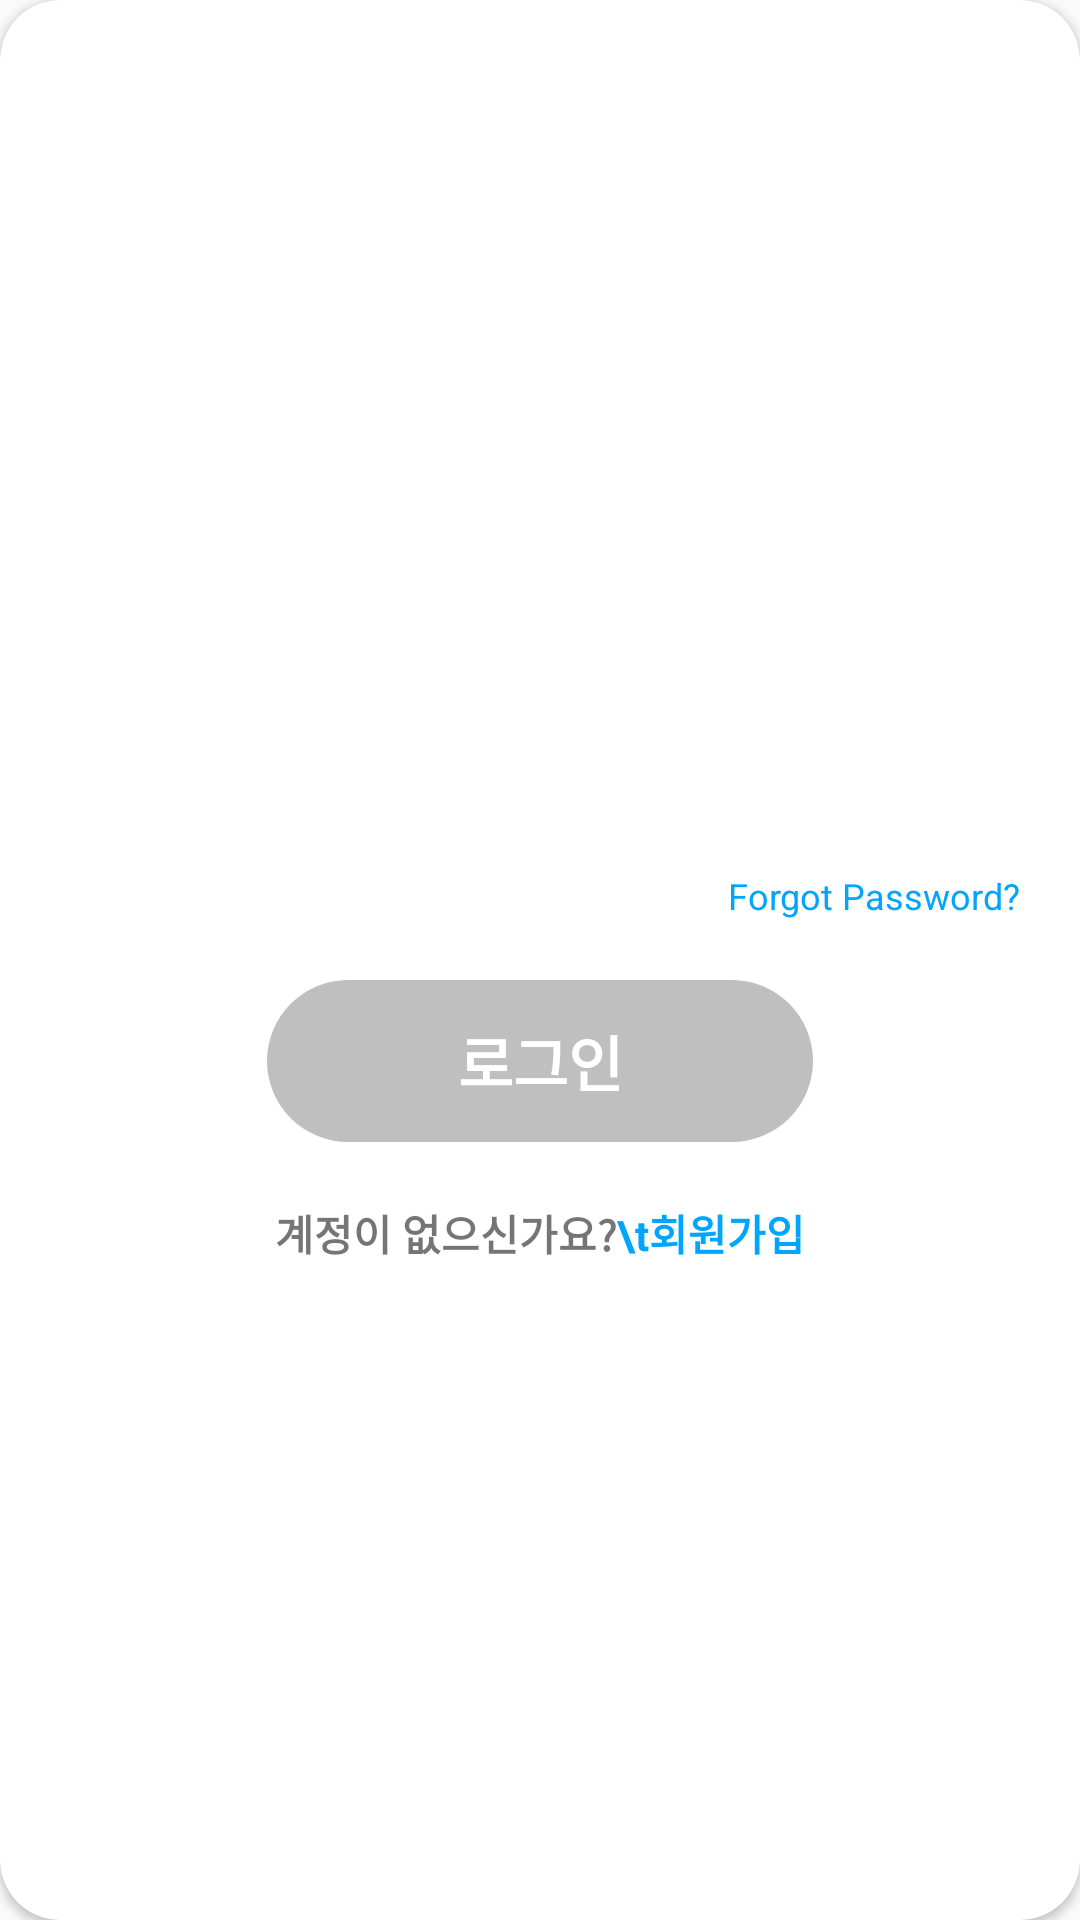

Layout XML and referenced resources for this Android screen:
<!-- AndroidManifest.xml: application theme AppTheme -->
<!-- res/layout/layout_login.xml -->
<?xml version="1.0" encoding="utf-8"?>
<androidx.cardview.widget.CardView
    xmlns:android="http://schemas.android.com/apk/res/android"
    xmlns:app="http://schemas.android.com/apk/res-auto"
    style="@style/loginCard"
    app:cardCornerRadius="@dimen/loginCardRadius"
    android:elevation="5dp"
    android:layout_gravity="center"
    android:layout_marginTop="@dimen/loginViewsMargin"
    android:layout_marginBottom="@dimen/loginViewsMargin"
    android:background="@color/whiteCardColor">

    <LinearLayout
        style="@style/linearParent"
        android:layout_gravity="center"
        android:padding="@dimen/loginViewsMargin">


        <com.google.android.material.textfield.TextInputLayout
            android:id="@+id/apartmentNumber_input_layout"
            style="@style/parent"
            android:layout_marginTop="@dimen/loginViewsMargin">
            <com.google.android.material.textfield.TextInputEditText
                android:id="@+id/edit_text_apartmentNumber"
                style="@style/modifiedEditText"
                android:inputType="textEmailAddress"
                android:maxLines="1"
                android:hint="@string/login_apartment_number"/>
        </com.google.android.material.textfield.TextInputLayout>

        <com.google.android.material.textfield.TextInputLayout
            android:id="@+id/password_input_layout"
            style="@style/parent"
            android:layout_marginTop="@dimen/loginViewsMargin">
            <com.google.android.material.textfield.TextInputEditText
                android:id="@+id/edit_text_password"
                style="@style/modifiedEditText"
                android:hint="@string/login_password_hint"
                android:maxLines="1"
                android:inputType="textPassword"/>
        </com.google.android.material.textfield.TextInputLayout>

        <TextView
            style="@style/viewParent"
            android:text="@string/lost_password_guide_message"
            android:textColor="@color/primaryTextColor"
            android:textSize="@dimen/newsMoreTextSize"
            android:layout_gravity="end"
            android:onClick="viewForgotPAssword"
            android:layout_marginTop="10dp"/>

        <Button
            android:id="@+id/login_button"
            style="@style/loginButton"
            android:text="@string/login_string"
            android:textSize="20sp"
            android:enabled="false"
            android:layout_gravity="center_horizontal"
            android:backgroundTint="@color/color_state_button"
            android:layout_marginTop="@dimen/loginViewsMargin"/>

        <LinearLayout
            android:layout_width="match_parent"
            android:layout_height="wrap_content"
            android:orientation="horizontal"
            android:gravity="center_horizontal"
            android:layout_marginTop="@dimen/loginViewsMargin">
        <TextView
            android:layout_width="wrap_content"
            android:layout_height="wrap_content"
            android:textAlignment="center"
            android:textStyle="bold"
            android:text="@string/signup_hint"
            android:onClick="viewRegisterClicked" />
        <TextView
            android:layout_width="wrap_content"
            android:layout_height="wrap_content"
            android:textStyle="bold"
            android:textColor="@color/primaryTextColor"
            android:text="\t회원가입"/>
        </LinearLayout>
    </LinearLayout>
</androidx.cardview.widget.CardView>
<!-- resources referenced by this layout -->
<resources>
  <color name="primaryTextColor">#00A5FF</color>
  <color name="whiteCardColor">#fff</color>
  <dimen name="loginCardRadius">20dp</dimen>
  <dimen name="loginViewsMargin">20dp</dimen>
  <dimen name="newsMoreTextSize">12sp</dimen>
  <string name="login_apartment_number">동/호수</string>
  <string name="login_password_hint">비밀번호</string>
  <string name="login_string">로그인</string>
  <string name="lost_password_guide_message">Forgot Password?</string>
  <string name="signup_hint">계정이 없으신가요?</string>
  <style name="linearParent" parent="parent">
          <item name="android:orientation">vertical</item>
      </style>
  <style name="loginButton" parent="viewParent">
          <item name="android:background">@drawable/login_shape_bk</item>
          <item name="android:textColor">@color/whiteCardColor</item>
          <item name="android:textStyle">bold</item>
      </style>
  <style name="loginCard" parent="parent" />
  <style name="parent">
          <item name="android:layout_width">match_parent</item>
          <item name="android:layout_height">wrap_content</item>
      </style>
  <style name="viewParent">
          <item name="android:layout_width">wrap_content</item>
          <item name="android:layout_height">wrap_content</item>
      </style>
  <style name="AppTheme" parent="Theme.MaterialComponents.Light.NoActionBar.Bridge">
      
          <item name="colorPrimary">@color/colorPrimary</item>
          <item name="colorPrimaryDark">@color/colorPrimaryDark</item>
          <item name="colorAccent">@color/colorAccent</item>
      </style>
  <!-- drawable login_shape_bk (drawable-v24) -->
  <?xml version="1.0" encoding="utf-8"?>
  <shape xmlns:android="http://schemas.android.com/apk/res/android" android:shape="rectangle" >
      <corners
          android:bottomLeftRadius="27dp"
          android:bottomRightRadius="27dp"
          android:topLeftRadius="27dp"
          android:topRightRadius="27dp"
          />
  
  
  
      <size
          android:width="182dp"
          android:height="54dp"
          />
  </shape>
  <color name="colorPrimary">#FF7133</color>
  <color name="colorPrimaryDark">#FF5100</color>
  <color name="colorAccent">#00A5FF</color>
</resources>
